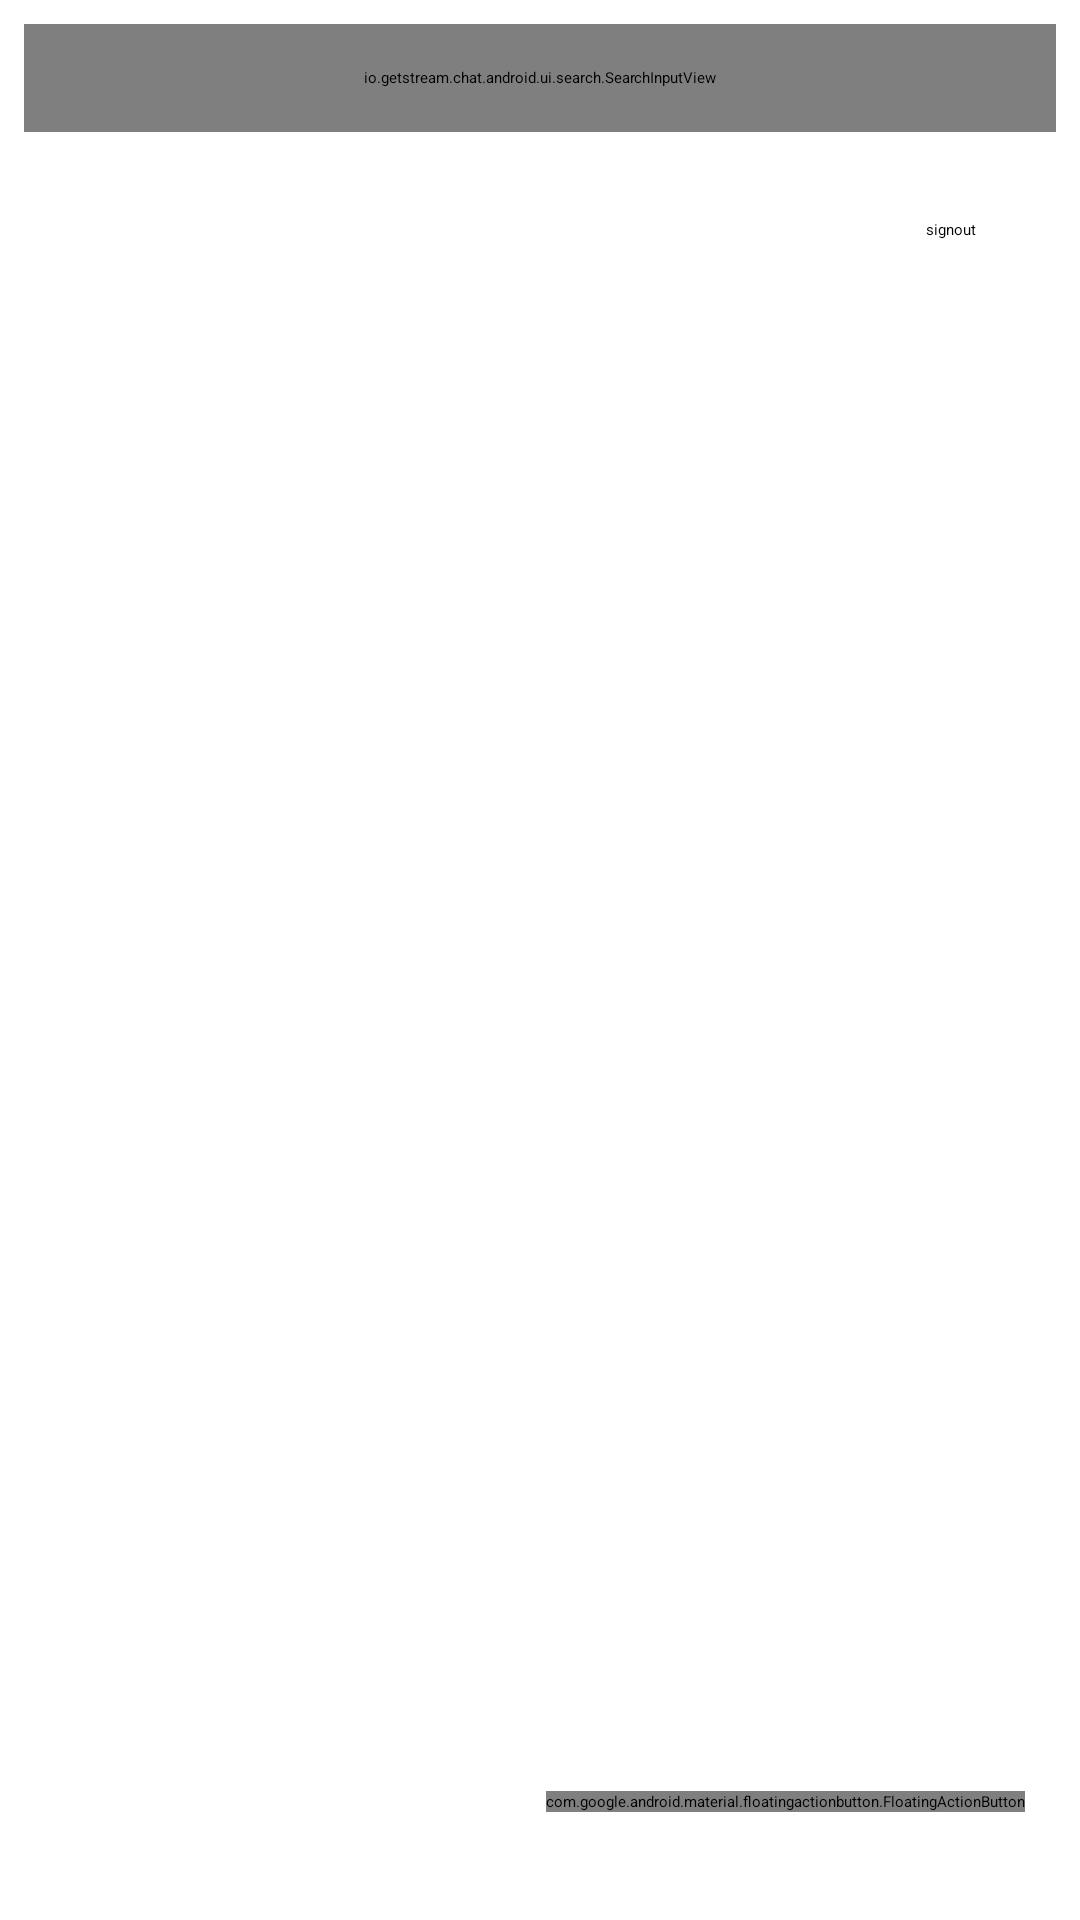

Write the Android layout XML for this screen, with the resource values it uses.
<!-- AndroidManifest.xml: application theme Theme.Chat -->
<!-- res/layout/fragment_latest_chats.xml -->
<?xml version="1.0" encoding="utf-8"?>
<androidx.constraintlayout.widget.ConstraintLayout xmlns:android="http://schemas.android.com/apk/res/android"
    xmlns:app="http://schemas.android.com/apk/res-auto"
    xmlns:tools="http://schemas.android.com/tools"
    android:layout_width="match_parent"
    android:layout_height="match_parent"
    android:orientation="vertical">

    <io.getstream.chat.android.ui.search.SearchInputView
        android:id="@+id/searchInputView"
        android:layout_width="match_parent"
        android:layout_height="36dp"
        android:layout_margin="8dp"
        android:layout_marginStart="8dp"
        android:layout_marginTop="16dp"
        android:layout_marginEnd="8dp"
        app:layout_constraintEnd_toEndOf="parent"
        app:layout_constraintStart_toStartOf="parent"
        app:layout_constraintTop_toTopOf="parent" />

    <View
        android:id="@+id/view"
        android:layout_width="match_parent"
        android:layout_height="5dp"
        app:layout_constraintBottom_toTopOf="@+id/recyclerView2"
        app:layout_constraintEnd_toEndOf="parent"
        app:layout_constraintHorizontal_bias="0.0"
        app:layout_constraintStart_toStartOf="parent"
        app:layout_constraintTop_toBottomOf="@+id/searchInputView"
        app:layout_constraintVertical_bias="0.0" />

    <androidx.recyclerview.widget.RecyclerView
        android:id="@+id/recyclerView2"
        android:layout_width="0dp"
        android:layout_height="0dp"
        app:layout_constraintBottom_toBottomOf="parent"
        app:layout_constraintEnd_toEndOf="parent"
        app:layout_constraintStart_toStartOf="parent"
        app:layout_constraintTop_toBottomOf="@+id/view"
        tools:listitem="@layout/latest_chat_user_item">

    </androidx.recyclerview.widget.RecyclerView>

    <com.google.android.material.floatingactionbutton.FloatingActionButton
        android:id="@+id/floatingActionButton"
        android:layout_width="wrap_content"
        android:layout_height="wrap_content"
        android:layout_marginBottom="36dp"
        android:clickable="true"
        app:layout_constraintBottom_toBottomOf="parent"
        app:layout_constraintEnd_toEndOf="parent"
        app:layout_constraintHorizontal_bias="0.909"
        app:layout_constraintStart_toStartOf="parent"
        app:srcCompat="@drawable/ic_baseline_add_circle_outline_24"
        tools:ignore="SpeakableTextPresentCheck" />

    <Button
        android:id="@+id/signoutBtn"
        android:layout_width="wrap_content"
        android:layout_height="wrap_content"
        android:layout_marginTop="24dp"
        android:text="signout"
        app:layout_constraintEnd_toEndOf="parent"
        app:layout_constraintHorizontal_bias="0.899"
        app:layout_constraintStart_toStartOf="parent"
        app:layout_constraintTop_toBottomOf="@+id/view" />

</androidx.constraintlayout.widget.ConstraintLayout>
<!-- res/layout/latest_chat_user_item.xml (included above) -->
<?xml version="1.0" encoding="utf-8"?>
<androidx.constraintlayout.widget.ConstraintLayout xmlns:android="http://schemas.android.com/apk/res/android"
    xmlns:app="http://schemas.android.com/apk/res-auto"
    xmlns:tools="http://schemas.android.com/tools"
    android:id="@+id/userContainer"
    android:layout_width="match_parent"
    android:layout_height="64dp"
    android:background="@color/stream_ui_white_snow"
    >

    <io.getstream.chat.android.ui.avatar.AvatarView
        android:id="@+id/userAvatar"
        style="@style/StreamUiChannelListAvatarStyle"
        android:layout_marginStart="@dimen/spacing_small"
        app:layout_constraintBottom_toTopOf="@id/separator"
        app:layout_constraintStart_toStartOf="parent"
        app:layout_constraintTop_toTopOf="parent"
        />

    <TextView
        android:id="@+id/nameTextView"
        android:layout_width="0dp"
        android:layout_height="wrap_content"
        android:layout_marginHorizontal="8dp"
        android:singleLine="true"
        android:textColor="@color/stream_ui_text_color_primary"
        android:textSize="@dimen/stream_ui_text_medium"
        android:textStyle="bold"
        app:layout_constraintBottom_toTopOf="@id/onlineTextView"
        app:layout_constraintEnd_toStartOf="@id/checkboxImageView"
        app:layout_constraintStart_toEndOf="@id/userAvatar"
        app:layout_constraintTop_toTopOf="parent"
        app:layout_constraintVertical_chainStyle="packed"
        tools:text="Some user"
        />

    <TextView
        android:id="@+id/onlineTextView"
        android:layout_width="0dp"
        android:layout_height="wrap_content"
        android:layout_marginHorizontal="@dimen/spacing_small"
        android:singleLine="true"
        android:textColor="@color/stream_ui_text_color_secondary"
        android:textSize="@dimen/stream_ui_text_small"
        app:layout_constraintBottom_toTopOf="@id/separator"
        app:layout_constraintEnd_toStartOf="@id/checkboxImageView"
        app:layout_constraintStart_toEndOf="@id/userAvatar"
        app:layout_constraintTop_toBottomOf="@id/nameTextView"
        app:layout_constraintVertical_chainStyle="packed"
        tools:text="last seen one hours ago"
        />

    <ImageView
        android:id="@+id/checkboxImageView"
        android:layout_width="wrap_content"
        android:layout_height="wrap_content"
        android:visibility="gone"
        android:layout_marginEnd="@dimen/spacing_medium"
        app:layout_constraintBottom_toTopOf="@id/separator"
        app:layout_constraintEnd_toEndOf="parent"
        app:layout_constraintTop_toTopOf="parent"
        app:tint="@color/stream_ui_accent_blue"
        tools:ignore="ContentDescription"
        />

    <Space
        android:id="@+id/space"
        android:layout_width="0dp"
        android:layout_height="16dp"
        app:layout_constraintBottom_toTopOf="@id/separator"
        app:layout_constraintEnd_toEndOf="parent"
        app:layout_constraintStart_toStartOf="parent"
        app:layout_constraintTop_toBottomOf="@id/userAvatar"
        />

    <View
        android:id="@+id/separator"
        android:layout_width="0dp"
        android:layout_height="@dimen/stream_ui_divider_height"
        android:background="@drawable/stream_ui_divider"
        app:layout_constraintBottom_toBottomOf="parent"
        app:layout_constraintEnd_toEndOf="parent"
        app:layout_constraintStart_toStartOf="parent"
        />

</androidx.constraintlayout.widget.ConstraintLayout>
<!-- resources referenced by this layout -->
<resources>
  <style name="StreamUiChannelListAvatarStyle" parent="StreamUiBaseAvatarStyle">
          <item name="android:layout_width">@dimen/stream_ui_avatar_size_medium</item>
          <item name="android:layout_height">@dimen/stream_ui_avatar_size_medium</item>
          <item name="streamUiAvatarTextSize">@dimen/stream_ui_avatar_text_size_medium</item>
          <item name="streamUiAvatarOnlineIndicatorEnabled">true</item>
      </style>
</resources>
